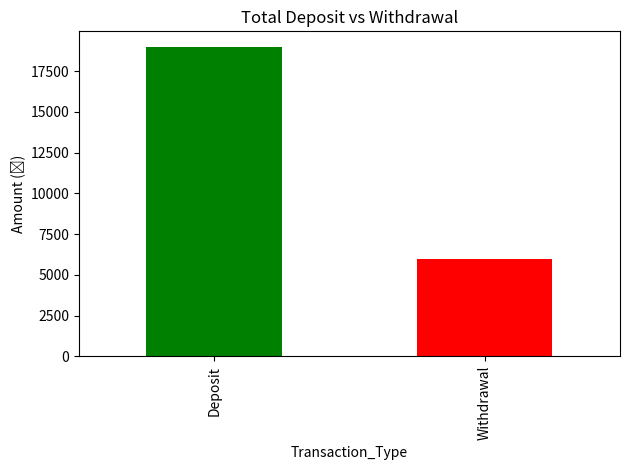

Source code (Python):
import pandas as pd
import matplotlib.pyplot as plt

# Simulated transaction data
data = {
    "Customer_ID": ["C001", "C002", "C001", "C003", "C002", "C004", "C003", "C001"],
    "Transaction_Type": ["Deposit", "Withdrawal", "Deposit", "Withdrawal", "Deposit", "Deposit", "Deposit", "Withdrawal"],
    "Amount": [5000, 2000, 3000, 1500, 6000, 4000, 1000, 2500]
}

df = pd.DataFrame(data)

# Total amounts by type
totals = df.groupby("Transaction_Type")["Amount"].sum()
print(" Total Amounts:")
print(totals)

# Average transaction
avg_transaction = df["Amount"].mean()
print(f"\n Average Transaction Amount: ₹{avg_transaction:.2f}")

# Most active customer (most number of transactions)
most_active = df["Customer_ID"].value_counts().idxmax()
print(f"\n Most Active Customer: {most_active}")

# Bar chart of total deposits vs withdrawals
totals.plot(kind="bar", color=["green", "red"])
plt.title("Total Deposit vs Withdrawal")
plt.ylabel("Amount (₹)")
plt.tight_layout()
plt.show()
